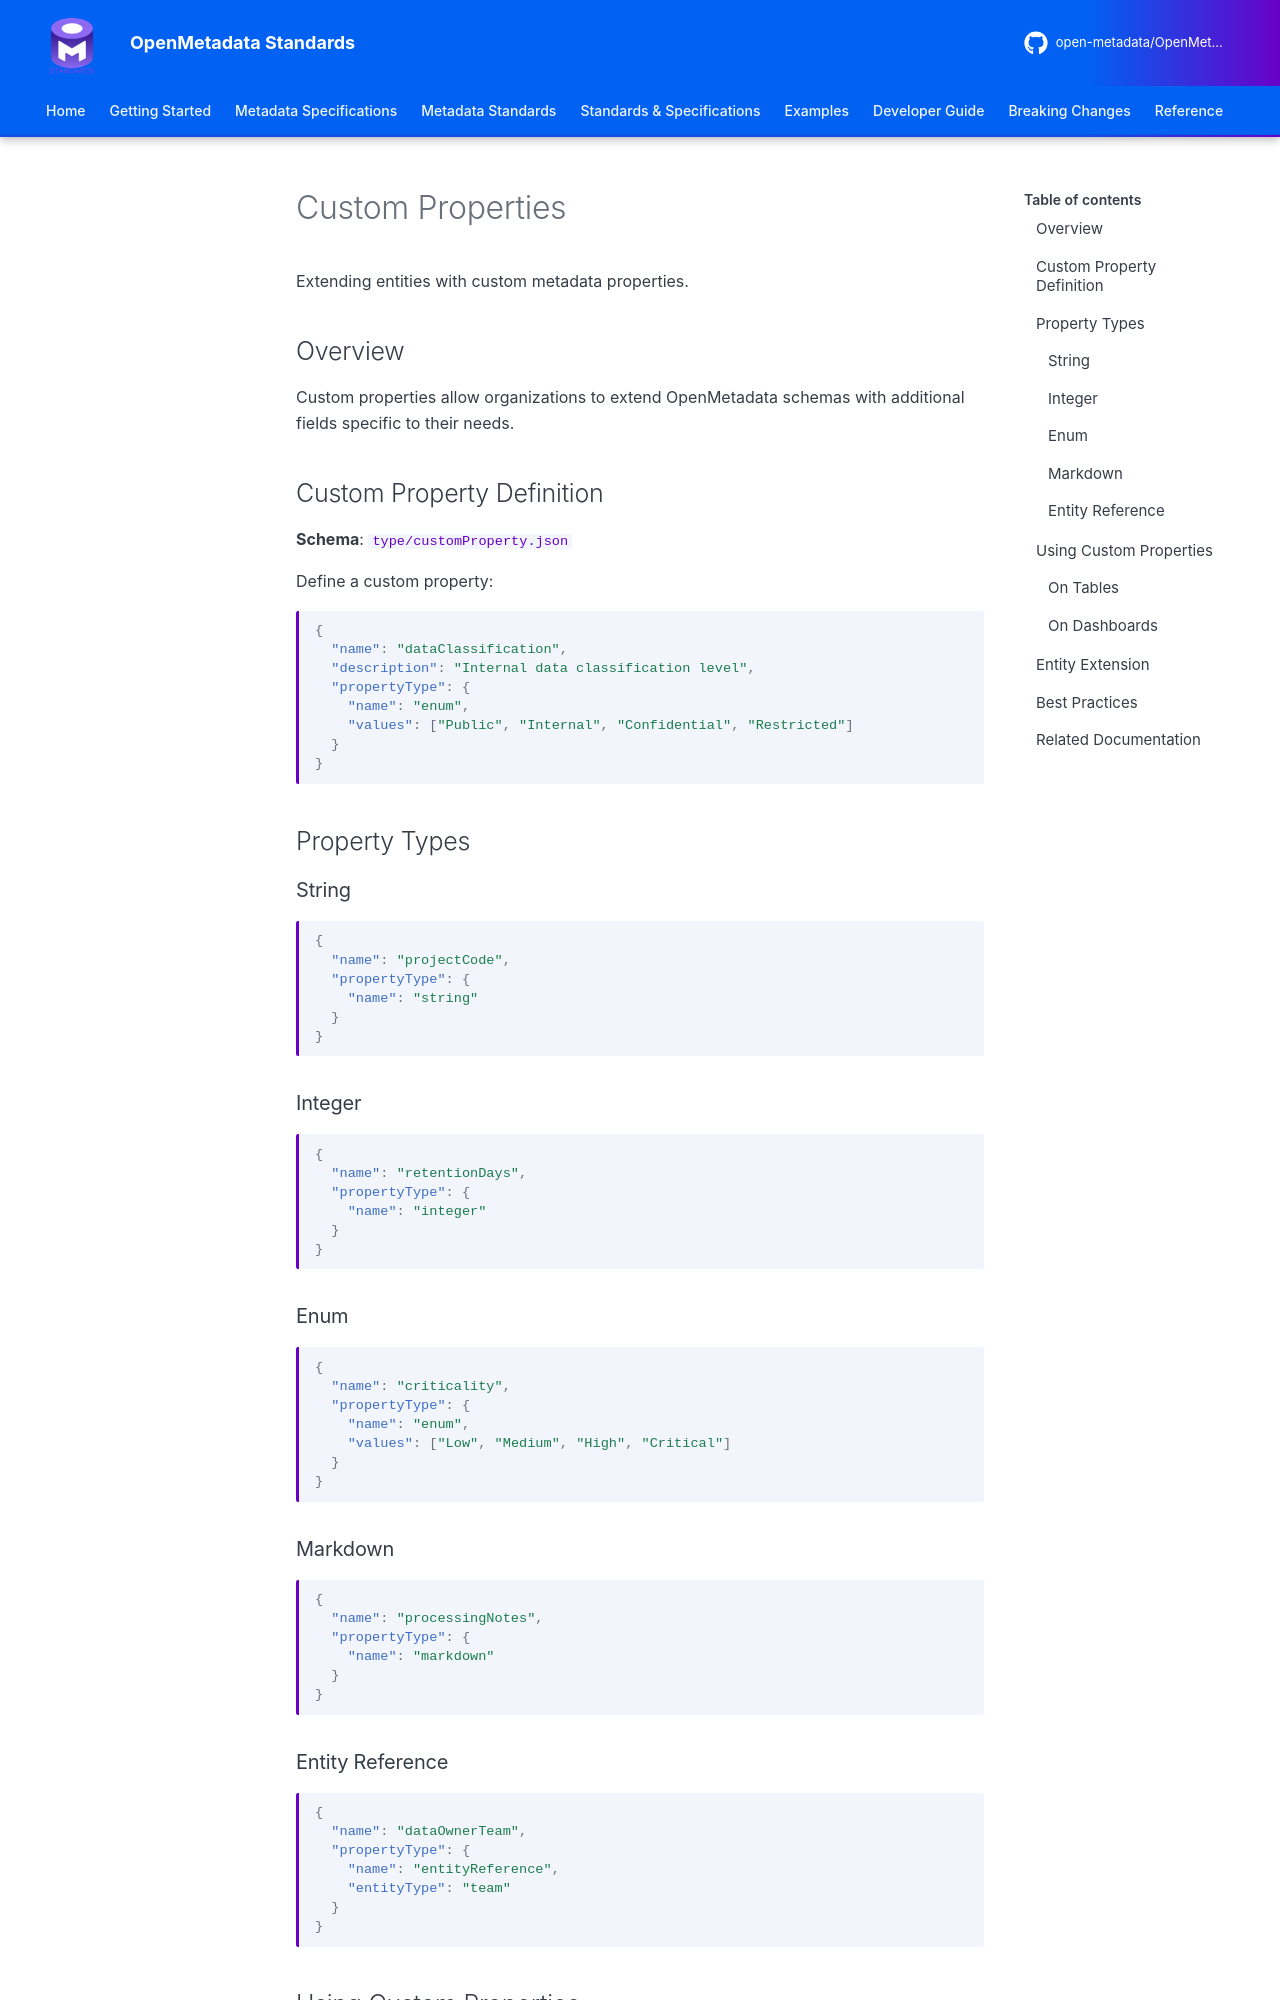

repository: open-metadata/OpenMetadataStandards · page: schemas/type/custom-properties/index.html · generator: mkdocs


# Custom Properties

Extending entities with custom metadata properties.

## Overview

Custom properties allow organizations to extend OpenMetadata schemas with additional fields specific to their needs.

## Custom Property Definition

**Schema**: `type/customProperty.json`

Define a custom property:

```json
{
  "name": "dataClassification",
  "description": "Internal data classification level",
  "propertyType": {
    "name": "enum",
    "values": ["Public", "Internal", "Confidential", "Restricted"]
  }
}
```

## Property Types

### String

```json
{
  "name": "projectCode",
  "propertyType": {
    "name": "string"
  }
}
```

### Integer

```json
{
  "name": "retentionDays",
  "propertyType": {
    "name": "integer"
  }
}
```

### Enum

```json
{
  "name": "criticality",
  "propertyType": {
    "name": "enum",
    "values": ["Low", "Medium", "High", "Critical"]
  }
}
```

### Markdown

```json
{
  "name": "processingNotes",
  "propertyType": {
    "name": "markdown"
  }
}
```

### Entity Reference

```json
{
  "name": "dataOwnerTeam",
  "propertyType": {
    "name": "entityReference",
    "entityType": "team"
  }
}
```

## Using Custom Properties
